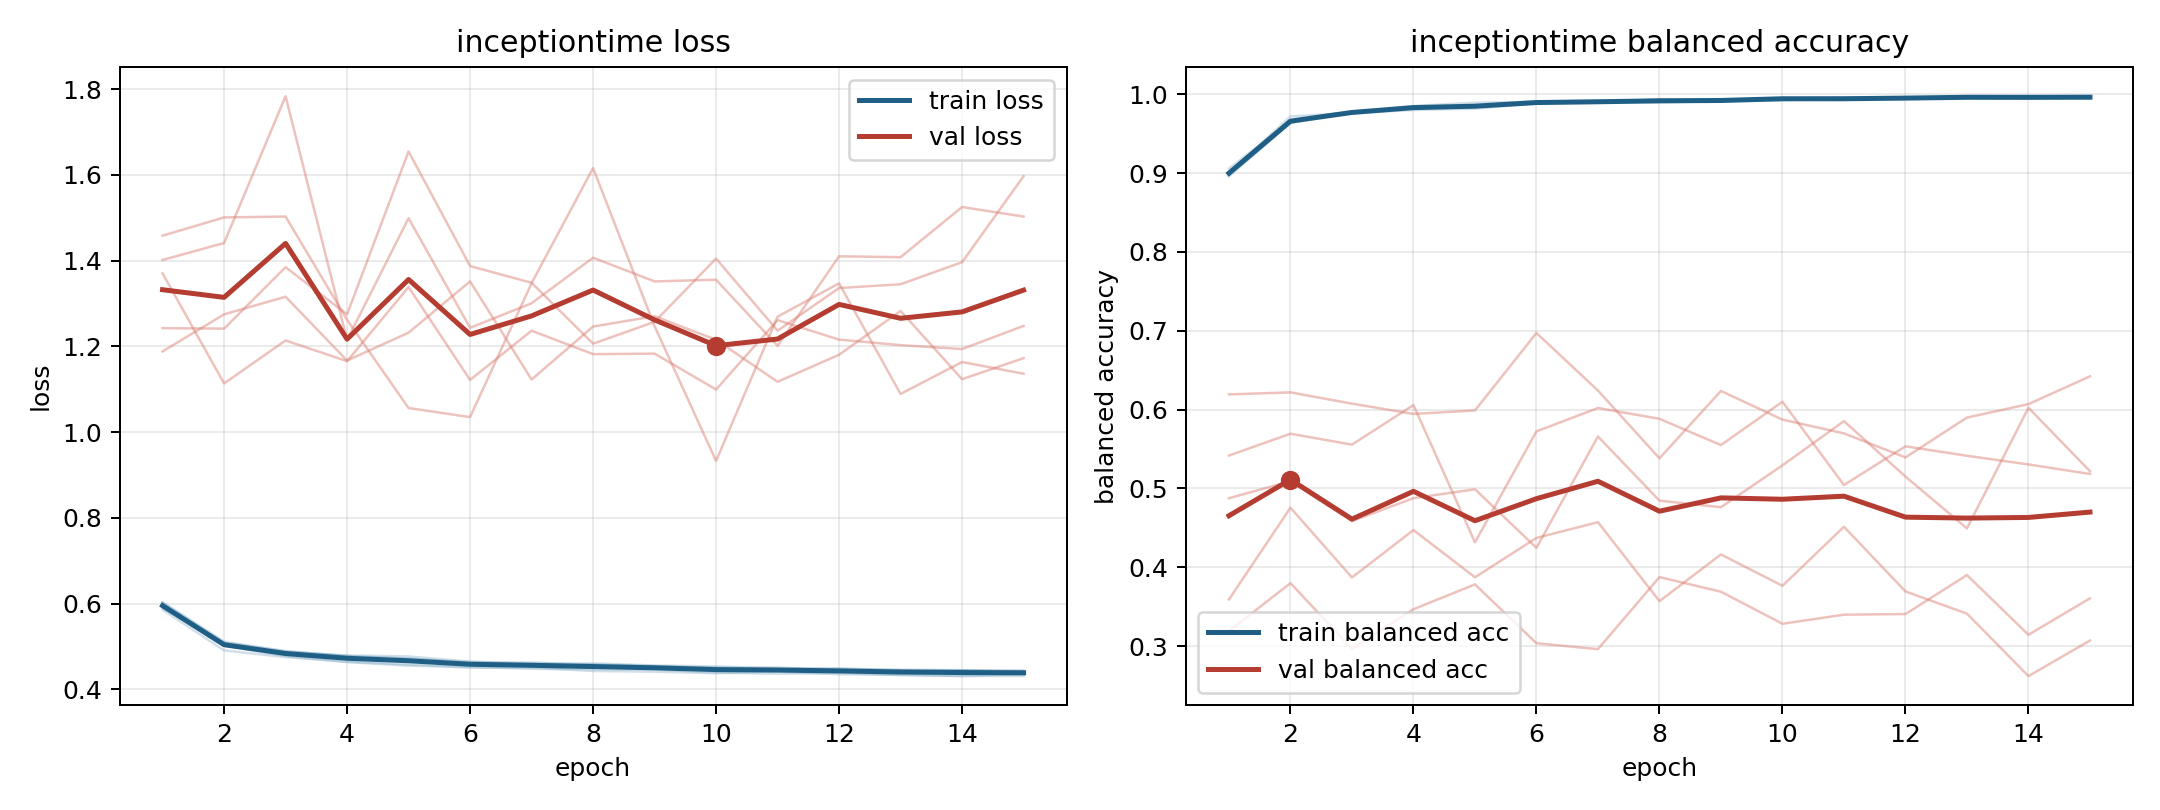

The file beside this chart, header and first rows:
model, fold, epoch, train_loss, train_balanced_accuracy, val_loss, val_balanced_accuracy
inceptiontime, 1, 1, 0.6027, 0.8979, 1.37, 0.5417
inceptiontime, 1, 2, 0.5113, 0.9638, 1.113, 0.5694
inceptiontime, 1, 3, 0.4883, 0.9771, 1.214, 0.5555
inceptiontime, 1, 4, 0.4773, 0.9841, 1.165, 0.6058
inceptiontime, 1, 5, 0.4718, 0.984, 1.338, 0.4316
inceptiontime, 1, 6, 0.4634, 0.99, 1.122, 0.5724
inceptiontime, 1, 7, 0.4625, 0.9901, 1.236, 0.602
inceptiontime, 1, 8, 0.4572, 0.9914, 1.182, 0.5883
inceptiontime, 1, 9, 0.4536, 0.9928, 1.183, 0.555
inceptiontime, 1, 10, 0.4508, 0.9951, 1.099, 0.61
inceptiontime, 1, 11, 0.4471, 0.9955, 1.261, 0.5043
inceptiontime, 1, 12, 0.4485, 0.9945, 1.216, 0.5534
inceptiontime, 1, 13, 0.4447, 0.9964, 1.203, 0.5414
inceptiontime, 1, 14, 0.4445, 0.9962, 1.194, 0.5304
inceptiontime, 1, 15, 0.4417, 0.9968, 1.248, 0.5183
inceptiontime, 2, 1, 0.5858, 0.9003, 1.242, 0.319
inceptiontime, 2, 2, 0.4907, 0.972, 1.241, 0.3798
inceptiontime, 2, 3, 0.4752, 0.9766, 1.385, 0.2964
inceptiontime, 2, 4, 0.4645, 0.9836, 1.275, 0.3467
inceptiontime, 2, 5, 0.4578, 0.9856, 1.655, 0.3782
inceptiontime, 2, 6, 0.4504, 0.9894, 1.387, 0.3035
inceptiontime, 2, 7, 0.4507, 0.9899, 1.348, 0.296
inceptiontime, 2, 8, 0.4427, 0.9939, 1.206, 0.3875
inceptiontime, 2, 9, 0.4412, 0.993, 1.257, 0.3689
inceptiontime, 2, 10, 0.4375, 0.995, 1.405, 0.3282
inceptiontime, 2, 11, 0.4414, 0.9929, 1.237, 0.3398
inceptiontime, 2, 12, 0.4351, 0.9961, 1.336, 0.3406
inceptiontime, 2, 13, 0.4338, 0.9962, 1.345, 0.3901
inceptiontime, 2, 14, 0.4308, 0.9973, 1.396, 0.3142
inceptiontime, 2, 15, 0.4351, 0.9957, 1.597, 0.3605
inceptiontime, 3, 1, 0.5951, 0.8959, 1.458, 0.6193
inceptiontime, 3, 2, 0.5026, 0.9639, 1.501, 0.6218
inceptiontime, 3, 3, 0.4773, 0.9775, 1.503, 0.6076
inceptiontime, 3, 4, 0.4635, 0.9852, 1.262, 0.5945
inceptiontime, 3, 5, 0.4553, 0.9894, 1.056, 0.5989
inceptiontime, 3, 6, 0.4521, 0.9906, 1.035, 0.6972
inceptiontime, 3, 7, 0.4478, 0.9918, 1.347, 0.6242
inceptiontime, 3, 8, 0.4468, 0.9929, 1.616, 0.5382
inceptiontime, 3, 9, 0.4463, 0.9922, 1.247, 0.6237
inceptiontime, 3, 10, 0.4391, 0.9948, 0.9328, 0.5873
inceptiontime, 3, 11, 0.4362, 0.9958, 1.269, 0.5698
inceptiontime, 3, 12, 0.4383, 0.9951, 1.347, 0.5393
inceptiontime, 3, 13, 0.4329, 0.9977, 1.089, 0.5898
inceptiontime, 3, 14, 0.4311, 0.9976, 1.163, 0.6069
inceptiontime, 3, 15, 0.4312, 0.9973, 1.136, 0.6422
inceptiontime, 4, 1, 0.5895, 0.9058, 1.401, 0.3591
inceptiontime, 4, 2, 0.5068, 0.9654, 1.441, 0.4755
inceptiontime, 4, 3, 0.4871, 0.9764, 1.783, 0.387
inceptiontime, 4, 4, 0.479, 0.9801, 1.215, 0.4471
inceptiontime, 4, 5, 0.4767, 0.9819, 1.499, 0.3872
inceptiontime, 4, 6, 0.4647, 0.9884, 1.243, 0.4372
inceptiontime, 4, 7, 0.4591, 0.9908, 1.3, 0.4572
inceptiontime, 4, 8, 0.4604, 0.9897, 1.407, 0.357
inceptiontime, 4, 9, 0.4556, 0.9916, 1.351, 0.4162
inceptiontime, 4, 10, 0.4533, 0.9925, 1.355, 0.3764
inceptiontime, 4, 11, 0.4489, 0.9945, 1.201, 0.4514
inceptiontime, 4, 12, 0.4481, 0.9944, 1.41, 0.3693
inceptiontime, 4, 13, 0.4451, 0.9962, 1.408, 0.3411
inceptiontime, 4, 14, 0.4443, 0.995, 1.525, 0.2618
inceptiontime, 4, 15, 0.4445, 0.9951, 1.503, 0.3069
... 15 more rows
